Image classification data set "01_Dataset" (mithunaradya/ArecaNut_GUI on GitHub). Class labels (2): ripe, unripe.

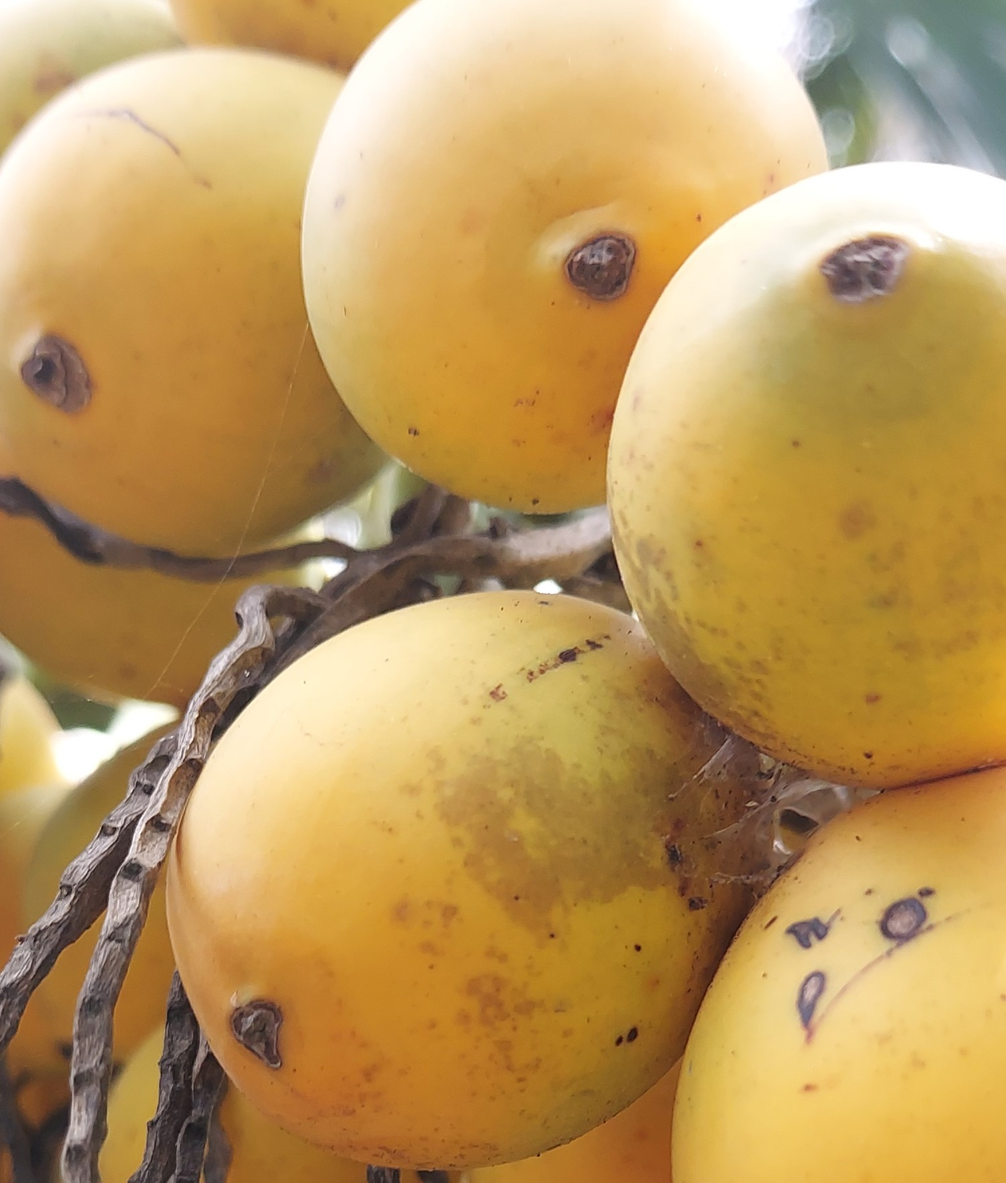
Label: ripe

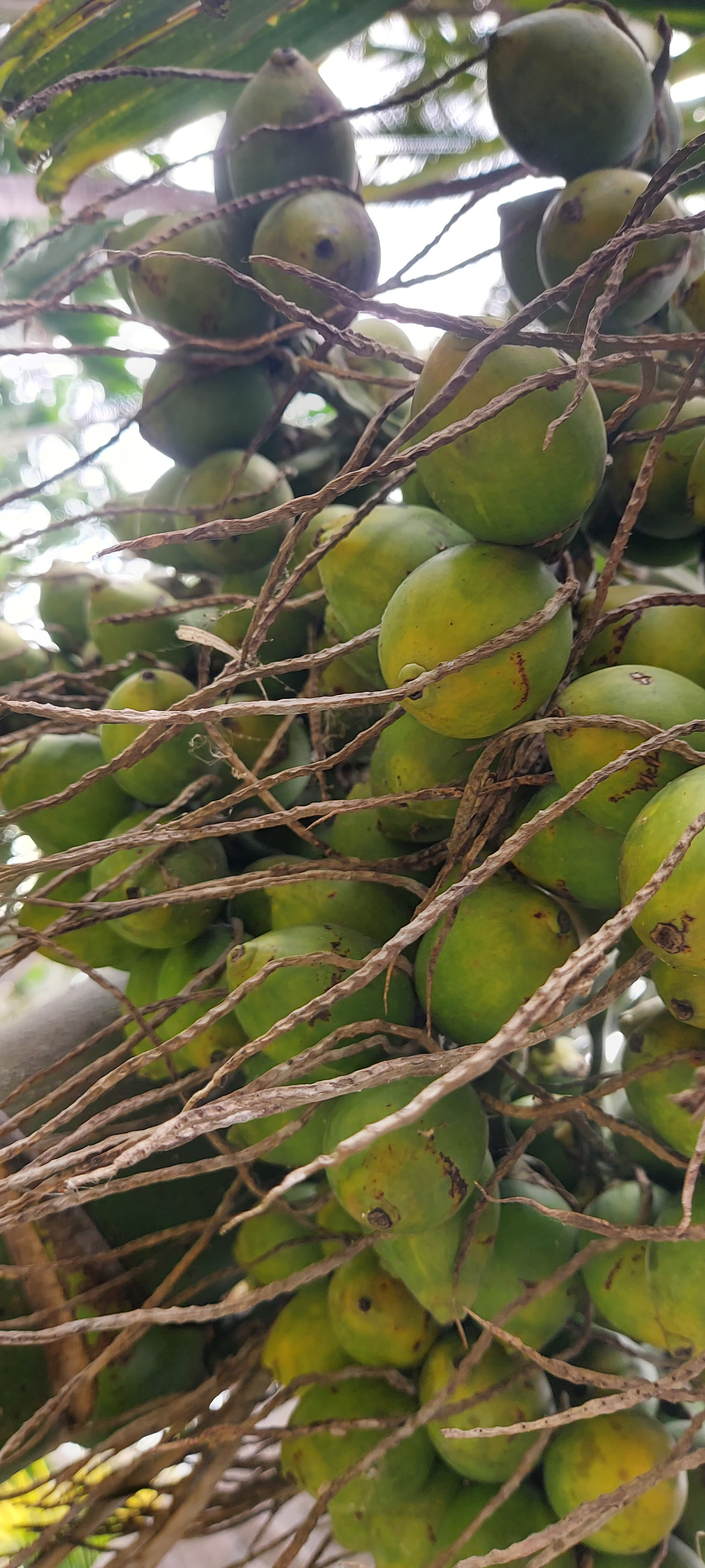
Label: unripe

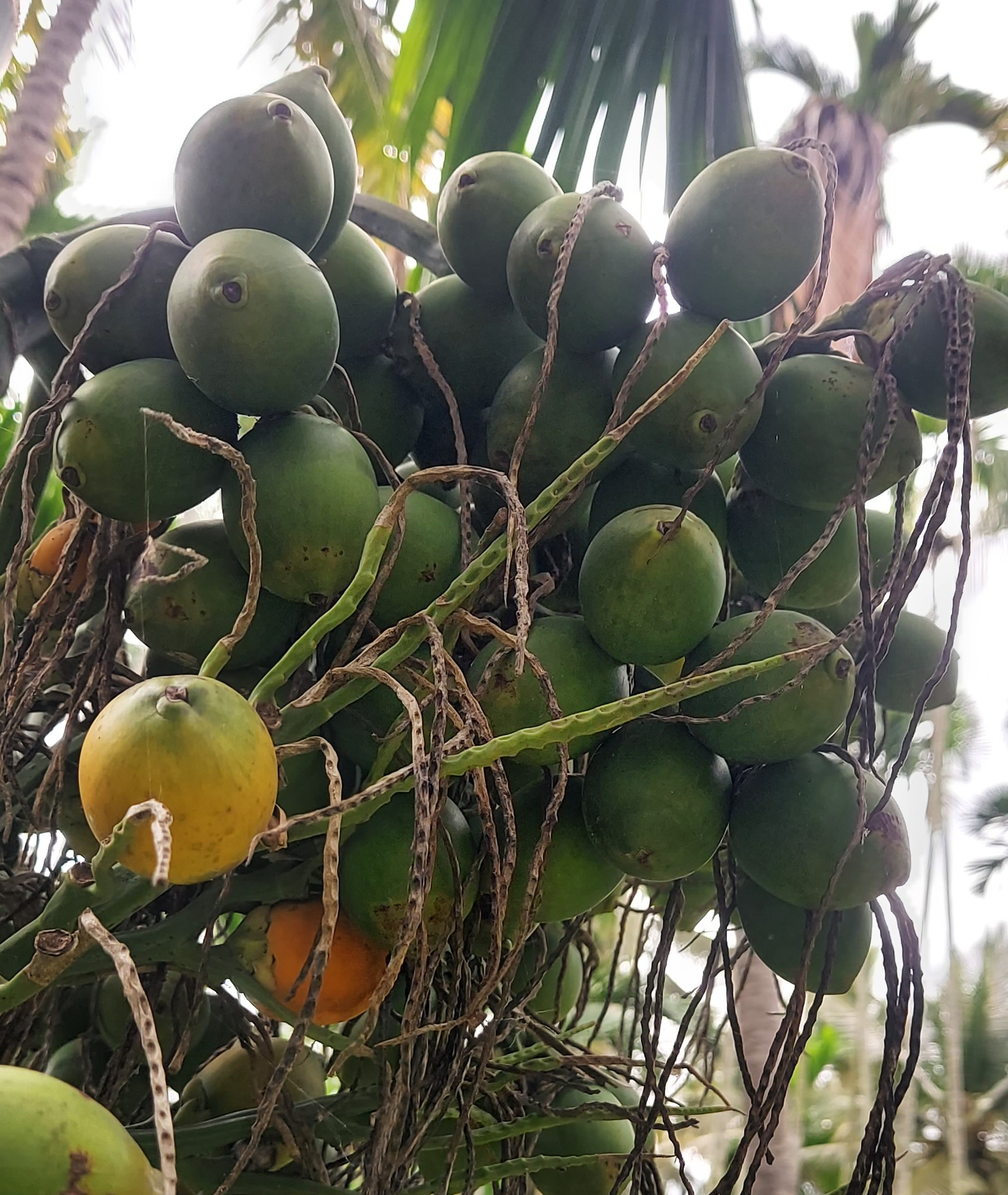
Label: unripe

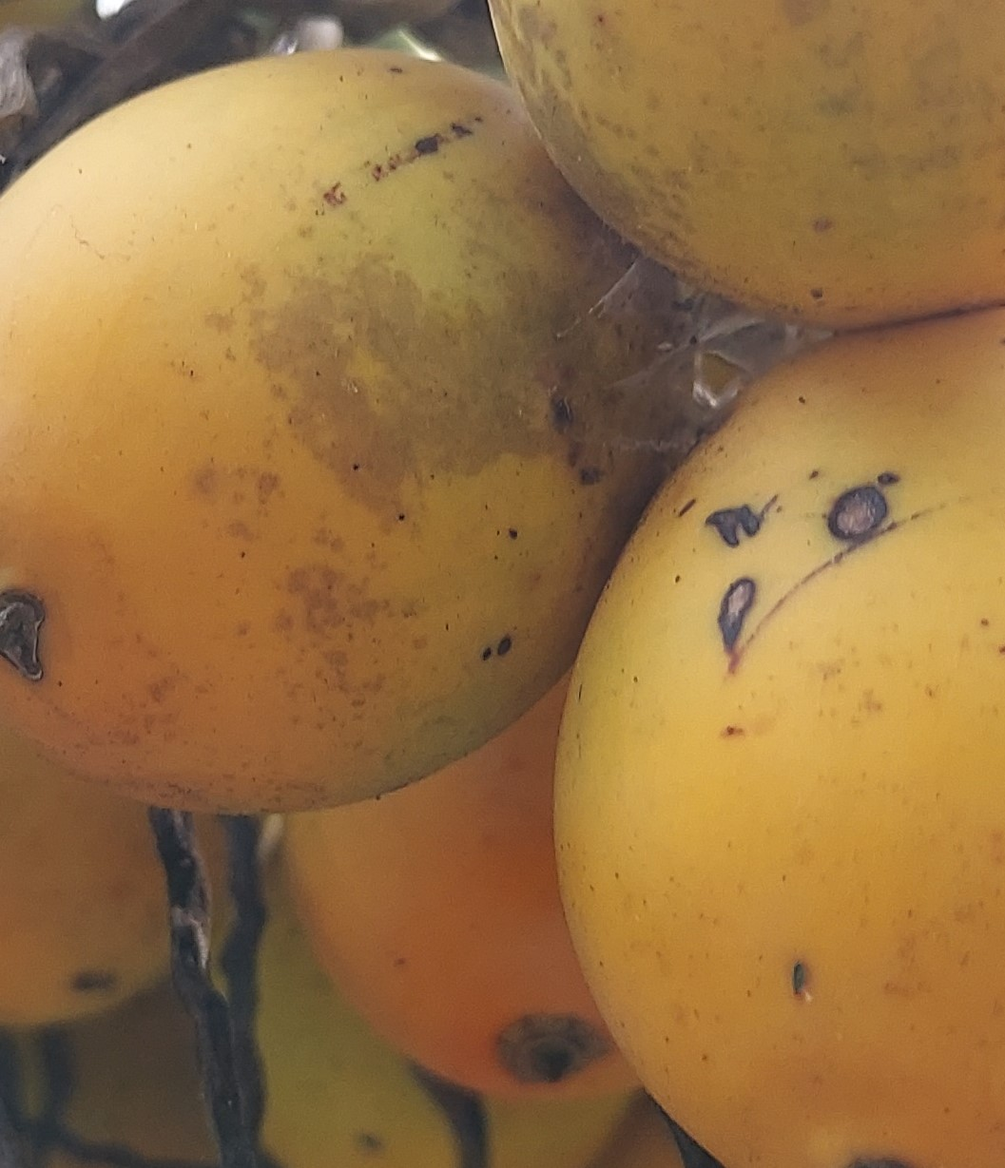
Label: ripe

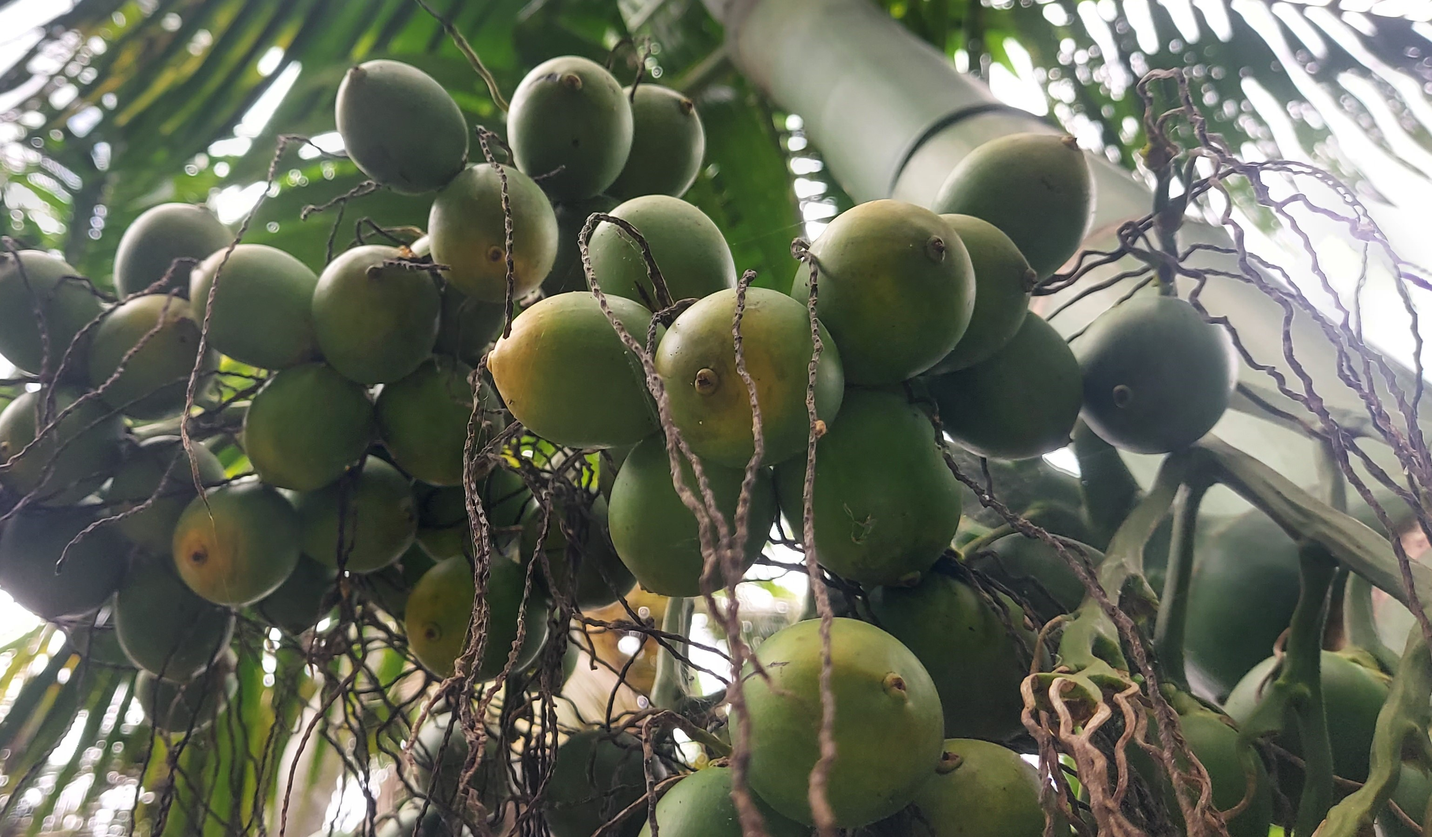
Label: unripe

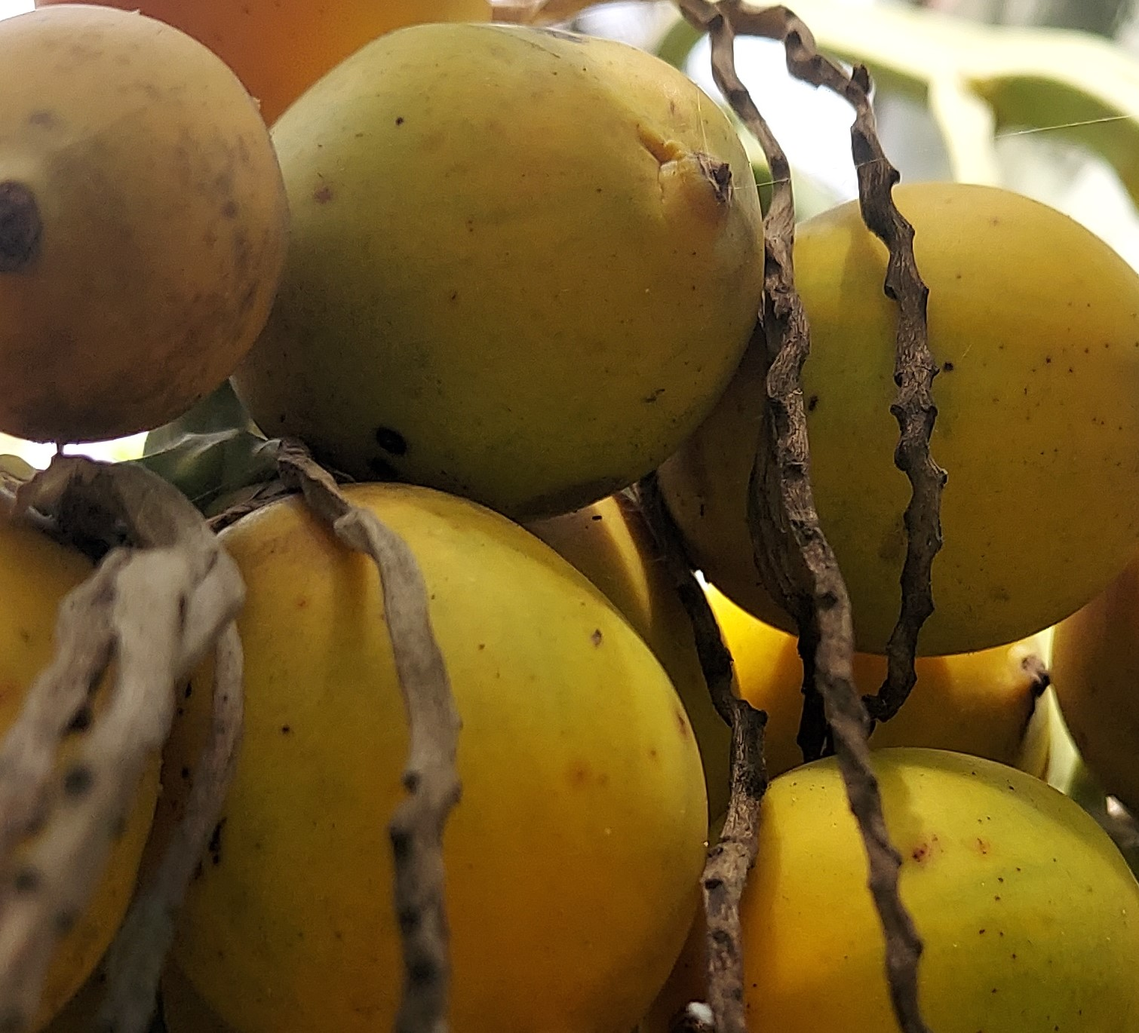
Label: ripe
